Photos from the image-classification dataset "Hand-Gesture-Recognizer" in the GitHub repository Rahul2k/Hand-Gesture-Recognizer. Its 4 classes are: fist, one finger, perfect sign, two fingers.

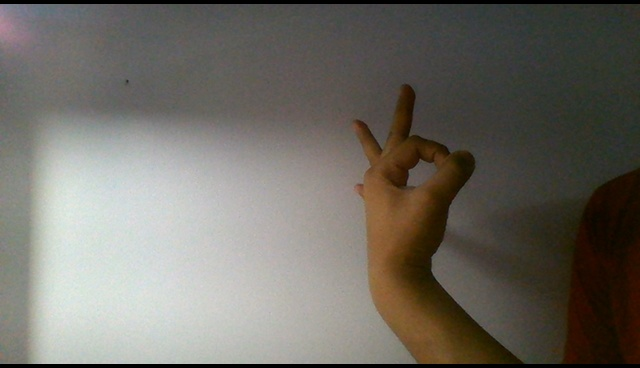
Label: perfect sign

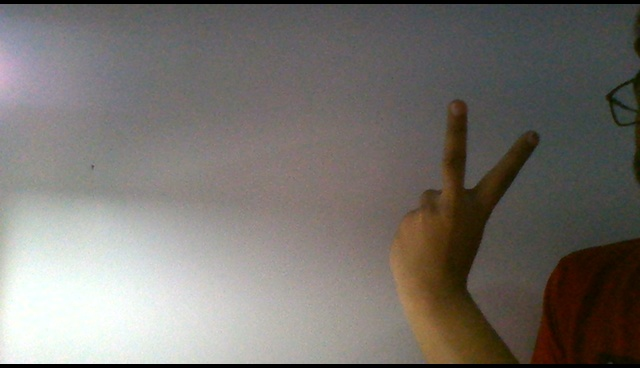
Label: two fingers

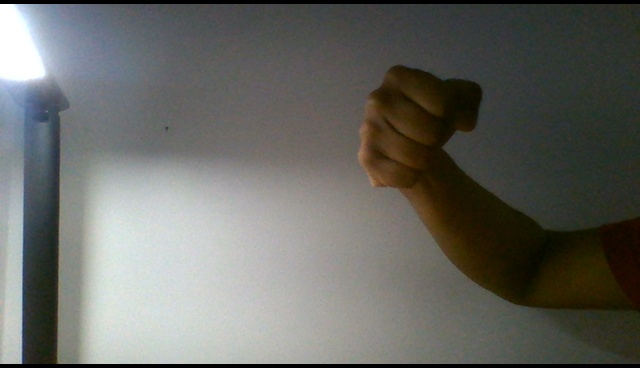
Label: fist

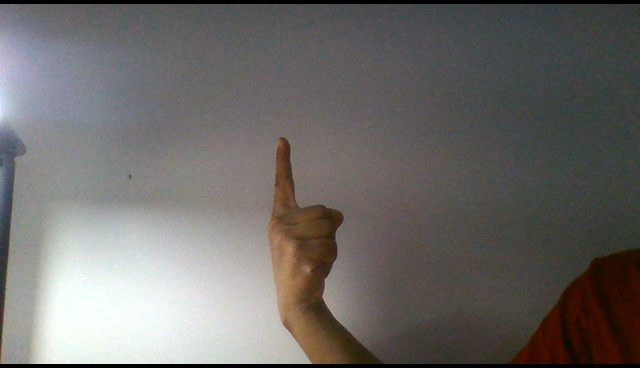
Label: one finger

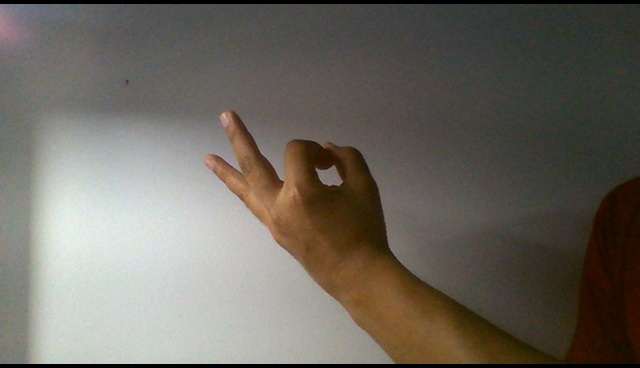
Label: perfect sign

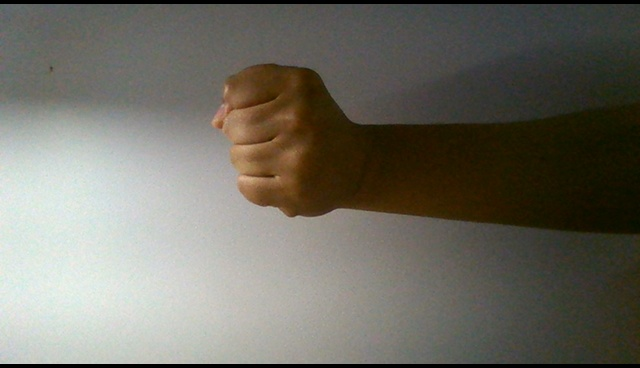
Label: fist
